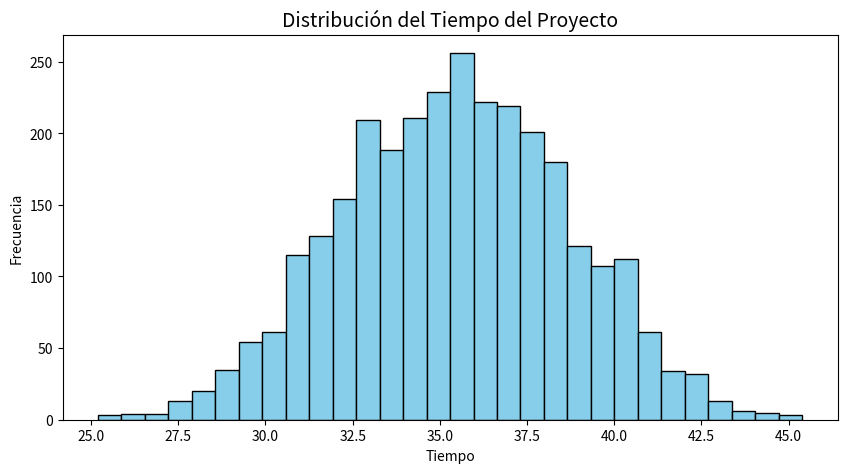
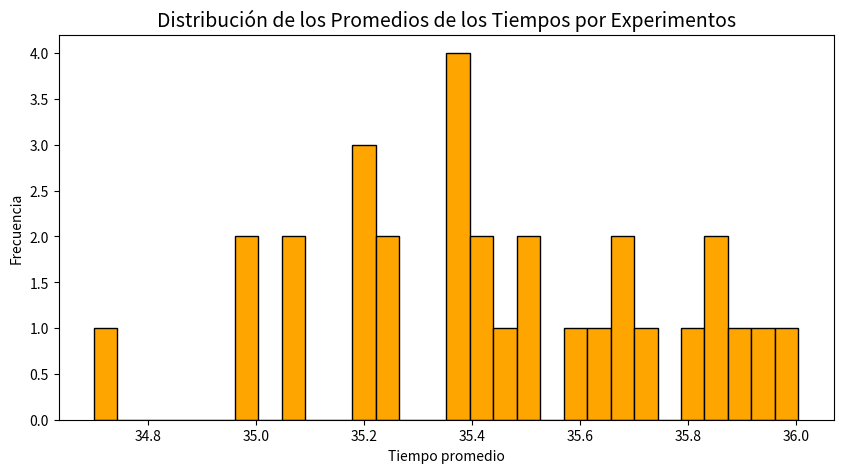

The matplotlib source for these figures, in order:
import numpy as np
import matplotlib.pyplot as plt

N_EXPERIMENTOS = 30
N_CORRIDAS = 100
TOTAL_CORRIDAS = N_EXPERIMENTOS * N_CORRIDAS

Z_99 = 2.57

np.random.seed(42)

def generar_tiempos():
    A = np.random.uniform(1, 5)
    B = np.random.uniform(1, 3)
    C = np.random.uniform(1, 3)
    D = np.random.uniform(1, 6)
    E = np.random.uniform(6, 12)
    F = np.random.uniform(5, 10)
    G = np.random.uniform(10, 15)
    return A, B, C, D, E, F, G

def calcular_proyecto():
    A, B, C, D, E, F, G = generar_tiempos()
    acceso_superior =  A + B +C
    acceso_medio = A + D + E +F
    acceso_inferior = F +G
    ruta_vehiculo = acceso_medio + G
    tiempo_total = max(acceso_superior, ruta_vehiculo, acceso_inferior)
    return tiempo_total, acceso_superior, acceso_medio, acceso_inferior

def calcular_ic(promedios):
    media = np.mean(promedios)
    desvio = np.std( promedios, ddof=1)
    error_estandar = (desvio / np.sqrt(N_EXPERIMENTOS))
    ic_inferior = (media - Z_99 * error_estandar)
    ic_superior = (media + Z_99 * error_estandar)
    return media, ic_inferior, ic_superior

def mostrar_resultados(media, ic_inf, ic_sup, criticidad):
    print("==========================================")
    print("RESULTADOS DE LA SIMULACIÓN")
    print("==========================================\n")
    print(f"Tiempo promedio del proyecto: " f"{media:.2f}")
    print("\nINTERVALO DE CONFIANZA 99%")
    print(f"IC Inferior: "f"{ic_inf:.2f}")
    print(f"IC Superior: " f"{ic_sup:.2f}")
    print("\nPORCENTAJE DE CRITICIDAD")
    print( f"Acceso Superior: "f"{criticidad[0]:.2f}%")
    print(f"Acceso Medio: " f"{criticidad[1]:.2f}%")
    print(f"Acceso Inferior: " f"{criticidad[2]:.2f}%")

def graficar_histograma_corridas(datos):
    plt.figure(figsize=(10, 5))
    plt.hist(datos, bins=30, color='skyblue', edgecolor='black')
    plt.title("Distribución del Tiempo del Proyecto", fontsize=14)
    plt.xlabel("Tiempo")
    plt.ylabel("Frecuencia")
    plt.show()

def graficar_histograma_promedios(promedios):
    plt.figure(figsize=(10, 5))
    plt.hist(promedios, bins=30, color='orange', edgecolor='black')
    plt.title("Distribución de los Promedios de los Tiempos por Experimentos",fontsize=14)
    plt.xlabel("Tiempo promedio")
    plt.ylabel("Frecuencia")
    plt.show()

def main():
    tiempos_totales = []
    promedios_experimentos = []
    criticidad = np.zeros(3)
    for experimento in range(N_EXPERIMENTOS):
        tiempos_experimento = []
        for corrida in range(N_CORRIDAS):
            tiempo_total, acceso_superior, acceso_medio, acceso_inferior = calcular_proyecto()
            tiempos_totales.append(tiempo_total)
            tiempos_experimento.append(tiempo_total)
            maximo = max(acceso_superior, acceso_medio, acceso_inferior)
            if acceso_superior == maximo:
                criticidad[0] += 1
            if acceso_medio == maximo:
                criticidad[1] += 1

            if acceso_inferior == maximo:
                criticidad[2] += 1
        promedio = np.mean(tiempos_experimento)
        promedios_experimentos.append(promedio)
    media, ic_inf, ic_sup = calcular_ic(promedios_experimentos)
    porcentaje_criticidad = criticidad /TOTAL_CORRIDAS * 100
    mostrar_resultados(media,ic_inf, ic_sup, porcentaje_criticidad)
    graficar_histograma_corridas(tiempos_totales)
    graficar_histograma_promedios(promedios_experimentos)

main()
